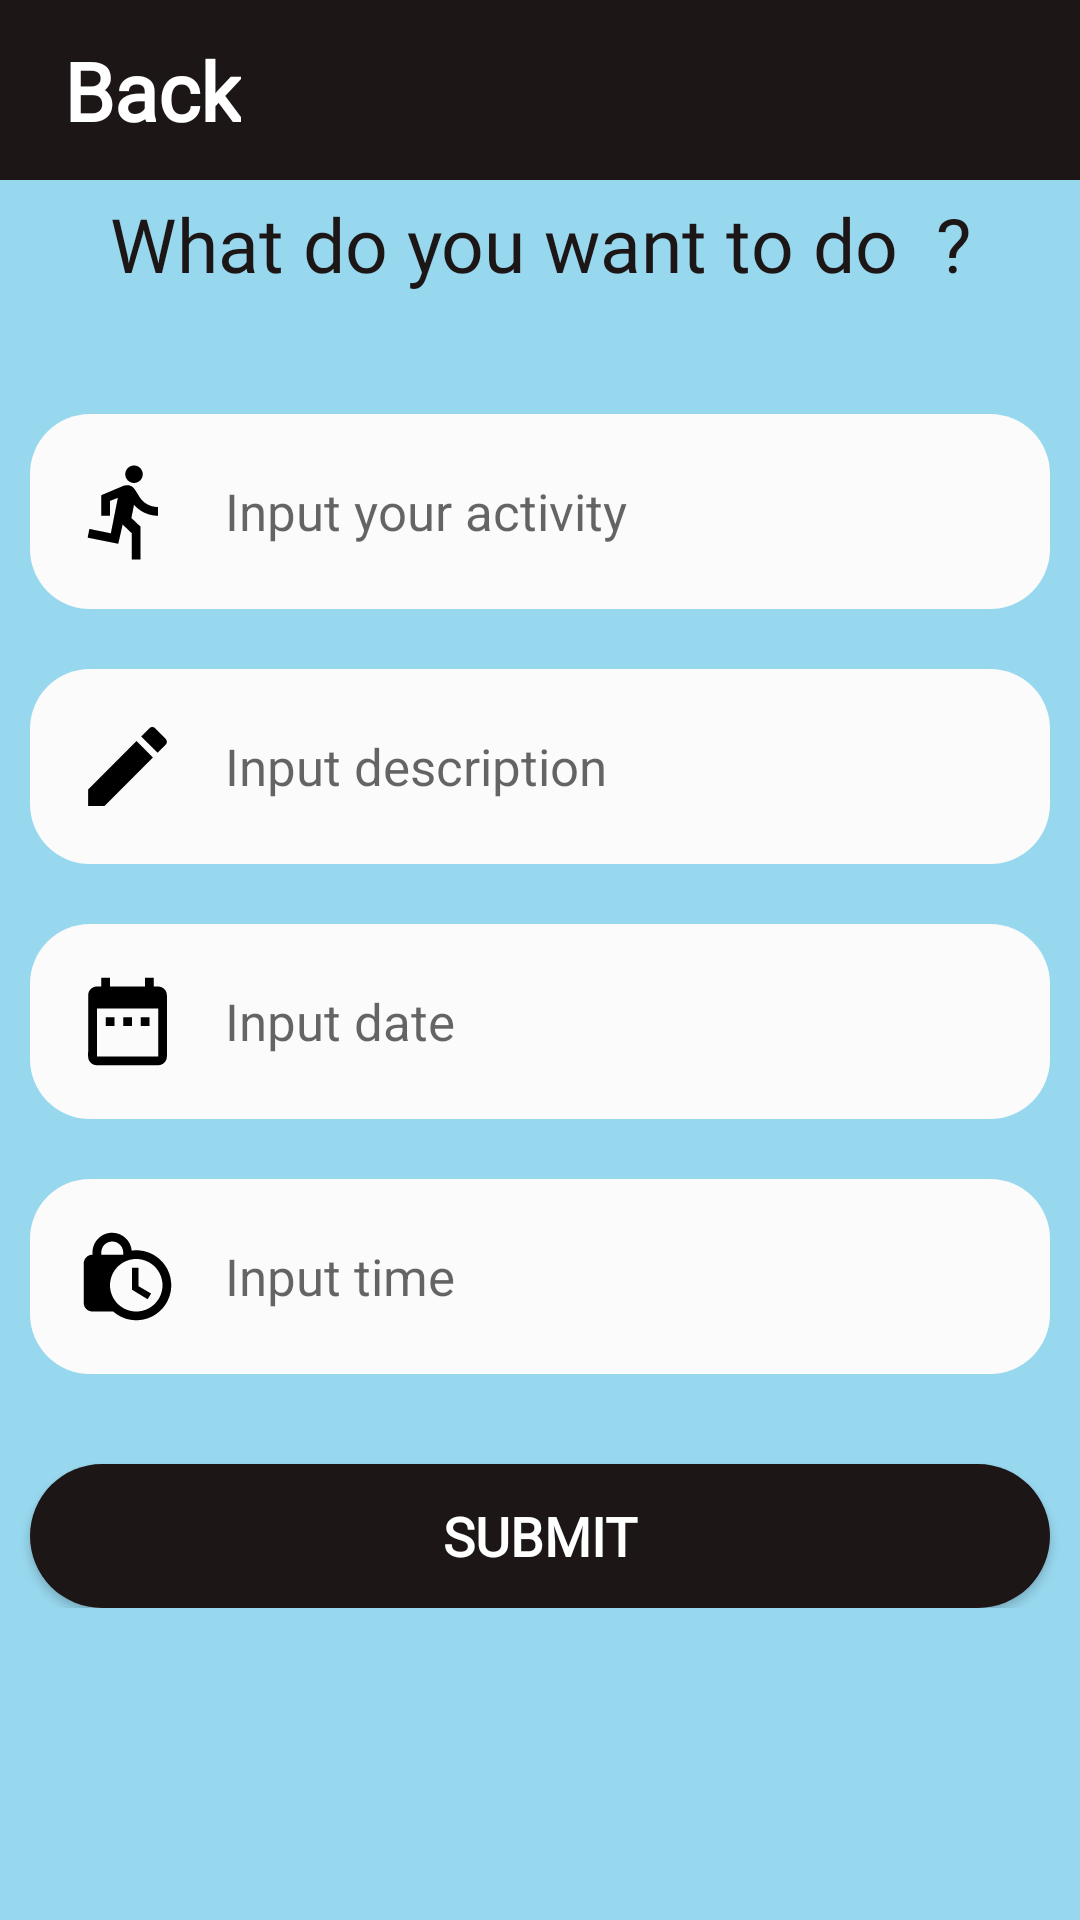

Android layout source for this screen:
<!-- AndroidManifest.xml: application theme Theme.TodolistProject -->
<!-- res/layout/activity_main.xml -->
<?xml version="1.0" encoding="utf-8"?>
<LinearLayout xmlns:android="http://schemas.android.com/apk/res/android"
    xmlns:app="http://schemas.android.com/apk/res-auto"
    xmlns:tools="http://schemas.android.com/tools"
    android:id="@+id/main"
    android:layout_width="match_parent"
    android:layout_height="match_parent"
    android:background="#98D8EF"
    android:orientation="vertical"
    tools:context=".MainActivity">

    <com.google.android.material.appbar.MaterialToolbar
        android:layout_width="match_parent"
        android:layout_height="60dp"
        android:background="#1D1616">
        <LinearLayout
            android:layout_width="wrap_content"
            android:layout_height="wrap_content"
            android:orientation="horizontal">

            <ImageView
                android:id="@+id/backtomain"
                android:layout_width="match_parent"
                android:layout_height="wrap_content"
                android:layout_marginEnd="10dp"
                android:paddingTop="5dp"
                android:background="@drawable/efarrow"
                android:layout_marginStart="-5dp"
                android:src="@drawable/baseline_arrow_back_40"/>
            <TextView
                android:layout_width="match_parent"
                android:layout_height="wrap_content"
                android:textSize="27sp"
                android:fontFamily="@font/montserrat"
                android:textColor="@color/white"
                android:textStyle="bold"
                android:text="Back"/>
        </LinearLayout>
    </com.google.android.material.appbar.MaterialToolbar>
<ScrollView
    android:layout_width="match_parent"
    android:scrollbars="none"
    android:layout_height="match_parent">

    <LinearLayout
        android:layout_width="match_parent"
        android:layout_height="wrap_content"
        android:layout_gravity="center"
        android:layout_marginTop="-50dp"
        android:orientation="vertical">

        <TextView
            android:layout_width="match_parent"
            android:layout_height="wrap_content"
            android:text="What do you want to do  ?"
            android:layout_gravity="center"
            android:textSize="25sp"
            android:textColor="#1D1616"
            android:fontFamily="@font/montserrat"
            android:gravity="center"/>


            <EditText
                android:id="@+id/activityadd"
                android:layout_width="match_parent"
                android:background="@drawable/edtcl"
                android:drawableStart="@drawable/baseline_directions_run_35"
                android:padding="15dp"
                android:paddingTop="20dp"
                android:layout_marginStart="10dp"
                android:layout_marginTop="40dp"
                android:layout_marginEnd="10dp"
                android:drawablePadding="15dp"
                android:layout_height="wrap_content"
                android:inputType="textMultiLine"
                android:hint="Input your activity"
                android:fontFamily="sans-serif"
                android:textSize="17sp"/>



            <EditText
                android:id="@+id/descadd"
                android:background="@drawable/edtcl"
                android:padding="15dp"
                android:fontFamily="sans-serif"
                android:layout_width="match_parent"
                android:drawableStart="@drawable/baseline_edit_35"
                android:drawablePadding="15dp"
                android:layout_height="wrap_content"
                android:layout_marginTop="20dp"
                android:layout_marginStart="10dp"
                android:maxLength="500"
                android:layout_marginEnd="10dp"
                android:hint="Input description"
                android:inputType="textMultiLine"
                android:textSize="17sp"/>
        <EditText
            android:id="@+id/dateadd"
            android:background="@drawable/edtcl"
            android:padding="15dp"
            android:fontFamily="sans-serif"
            android:layout_width="match_parent"
            android:drawableStart="@drawable/baseline_date_ranges_35"
            android:drawablePadding="15dp"
            android:layout_height="wrap_content"
            android:layout_marginTop="20dp"
            android:layout_marginStart="10dp"
            android:maxLength="500"
            android:layout_marginEnd="10dp"
            android:hint="Input date"
            android:inputType="textMultiLine"
            android:textSize="17sp"/>
        <EditText
            android:id="@+id/timeadd"
            android:background="@drawable/edtcl"
            android:padding="15dp"
            android:fontFamily="sans-serif"
            android:layout_width="match_parent"
            android:drawableStart="@drawable/baseline_lock_clock_35"
            android:drawablePadding="15dp"
            android:layout_height="wrap_content"
            android:layout_marginTop="20dp"
            android:layout_marginStart="10dp"
            android:maxLength="500"
            android:layout_marginEnd="10dp"
            android:hint="Input time"
            android:inputType="textMultiLine"
            android:textSize="17sp"/>


        <Button
            android:id="@+id/senddataadd"
            android:layout_width="match_parent"
            android:layout_marginTop="30dp"
            android:layout_marginLeft="10dp"
            android:layout_marginRight="10dp"
            android:text="Submit"
            android:textSize="18dp"
            android:textStyle="bold"
            android:textColor="@color/white"
            android:background="@drawable/cbtn"
            android:fontFamily="@font/montserrat"
            android:foreground="?android:selectableItemBackground"
            android:layout_height="wrap_content"/>
    </LinearLayout>
</ScrollView>

</LinearLayout>
<!-- resources referenced by this layout -->
<resources>
  <!-- drawable baseline_date_ranges_35 (drawable) -->
  <vector xmlns:android="http://schemas.android.com/apk/res/android" android:autoMirrored="true" android:height="35dp" android:tint="#000000" android:viewportHeight="24" android:viewportWidth="24" android:width="35dp">
        
      <path android:fillColor="@android:color/white" android:pathData="M9,11L7,11v2h2v-2zM13,11h-2v2h2v-2zM17,11h-2v2h2v-2zM19,4h-1L18,2h-2v2L8,4L8,2L6,2v2L5,4c-1.11,0 -1.99,0.9 -1.99,2L3,20c0,1.1 0.89,2 2,2h14c1.1,0 2,-0.9 2,-2L21,6c0,-1.1 -0.9,-2 -2,-2zM19,20L5,20L5,9h14v11z"/>
      
  </vector>
  <!-- drawable baseline_directions_run_35 (drawable) -->
  <vector xmlns:android="http://schemas.android.com/apk/res/android" android:autoMirrored="true" android:height="35dp" android:tint="#000000" android:viewportHeight="24" android:viewportWidth="24" android:width="35dp">
        
      <path android:fillColor="@android:color/white" android:pathData="M13.49,5.48c1.1,0 2,-0.9 2,-2s-0.9,-2 -2,-2 -2,0.9 -2,2 0.9,2 2,2zM9.89,19.38l1,-4.4 2.1,2v6h2v-7.5l-2.1,-2 0.6,-3c1.3,1.5 3.3,2.5 5.5,2.5v-2c-1.9,0 -3.5,-1 -4.3,-2.4l-1,-1.6c-0.4,-0.6 -1,-1 -1.7,-1 -0.3,0 -0.5,0.1 -0.8,0.1l-5.2,2.2v4.7h2v-3.4l1.8,-0.7 -1.6,8.1 -4.9,-1 -0.4,2 7,1.4z"/>
      
  </vector>
  <!-- drawable baseline_edit_35 (drawable) -->
  <vector xmlns:android="http://schemas.android.com/apk/res/android" android:autoMirrored="true" android:height="35dp" android:tint="#000000" android:viewportHeight="24" android:viewportWidth="24" android:width="35dp">
        
      <path android:fillColor="@android:color/white" android:pathData="M3,17.25V21h3.75L17.81,9.94l-3.75,-3.75L3,17.25zM20.71,7.04c0.39,-0.39 0.39,-1.02 0,-1.41l-2.34,-2.34c-0.39,-0.39 -1.02,-0.39 -1.41,0l-1.83,1.83 3.75,3.75 1.83,-1.83z"/>
      
  </vector>
  <!-- drawable baseline_lock_clock_35 (drawable) -->
  <vector xmlns:android="http://schemas.android.com/apk/res/android" android:autoMirrored="true" android:height="35dp" android:tint="#000000" android:viewportHeight="24" android:viewportWidth="24" android:width="35dp">
        
      <path android:fillColor="@android:color/white" android:pathData="M14.5,14.2l2.9,1.7 -0.8,1.3L13,15v-5h1.5v4.2zM22,14c0,4.41 -3.59,8 -8,8 -2.02,0 -3.86,-0.76 -5.27,-2L4,20c-1.15,0 -2,-0.85 -2,-2L2,9c0,-1.12 0.89,-1.96 2,-2v-0.5C4,4.01 6.01,2 8.5,2c2.34,0 4.24,1.79 4.46,4.08 0.34,-0.05 0.69,-0.08 1.04,-0.08 4.41,0 8,3.59 8,8zM6,7h5v-0.74C10.88,4.99 9.8,4 8.5,4 7.12,4 6,5.12 6,6.5L6,7zM20,14c0,-3.31 -2.69,-6 -6,-6s-6,2.69 -6,6 2.69,6 6,6 6,-2.69 6,-6z"/>
      
  </vector>
  <!-- drawable cbtn (drawable) -->
  <?xml version="1.0" encoding="utf-8"?>
  <shape  xmlns:android="http://schemas.android.com/apk/res/android">
      <solid android:color="#1D1616"/>
      <corners android:radius="30dp"/>
  </shape>
  <!-- drawable edtcl (drawable) -->
  <?xml version="1.0" encoding="utf-8"?>
  <shape xmlns:android="http://schemas.android.com/apk/res/android">
  <solid android:color="#FBFBFB"/>
      <corners android:radius="20dp"/>
  </shape>
  <!-- drawable efarrow (drawable) -->
  <?xml version="1.0" encoding="utf-8"?>
  <ripple xmlns:android="http://schemas.android.com/apk/res/android" android:color="#98D8EF">
  </ripple>
  <style name="Theme.TodolistProject" parent="Base.Theme.TodolistProject" />
  <style name="Base.Theme.TodolistProject" parent="Theme.AppCompat.Light.NoActionBar">
          
          
      </style>
  <!-- not gathered from this repository: default colours our renderer supplied (Android Studio template values) -->
  <color name="white">#FFFFFFFF</color>
</resources>
